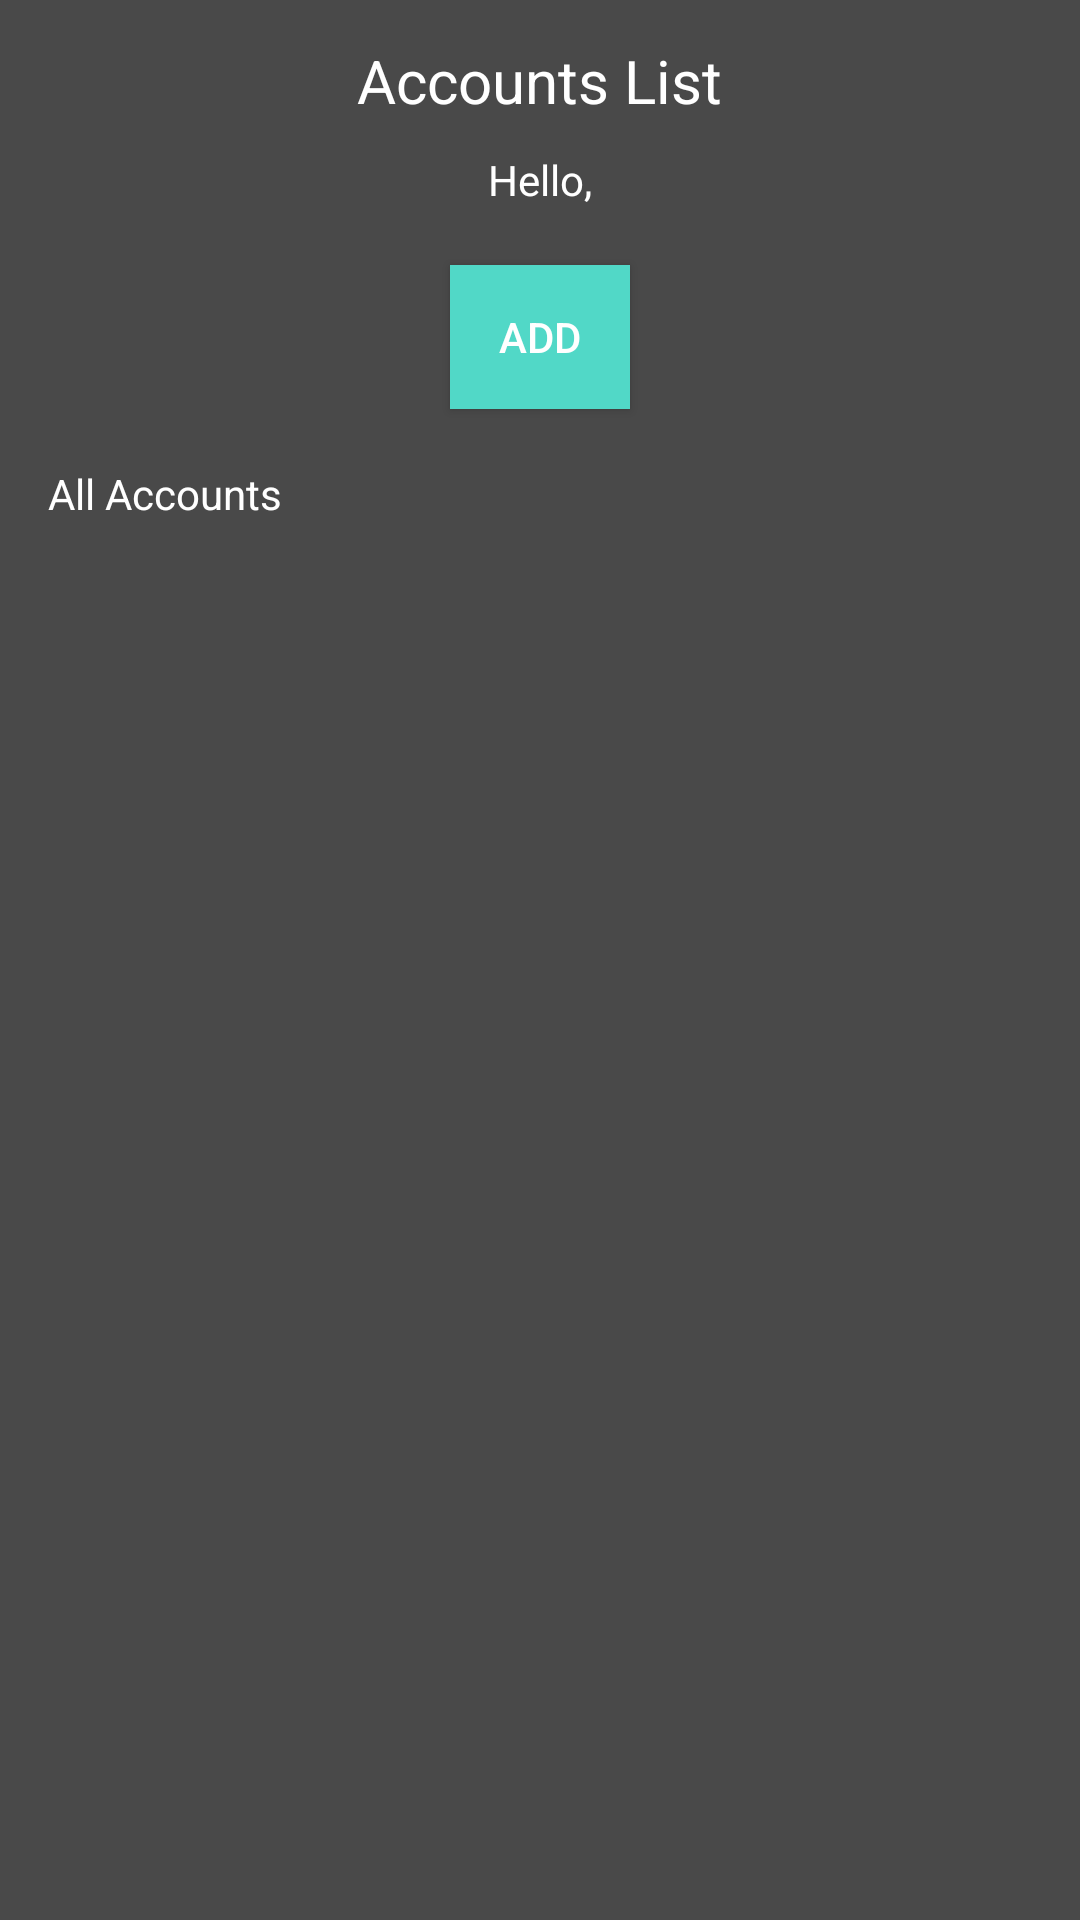

Here is an Android app screen rendered from its layout file. Give the layout XML and the strings, colors and styles it references.
<!-- AndroidManifest.xml: application theme AppTheme -->
<!-- res/layout/activity_users_list.xml -->
<?xml version="1.0" encoding="utf-8"?>
<LinearLayout xmlns:android="http://schemas.android.com/apk/res/android"
    android:layout_width="match_parent"
    android:layout_height="match_parent"
    android:orientation="vertical">

    <android.support.v7.widget.LinearLayoutCompat
        android:layout_width="match_parent"
        android:layout_height="150dp"
        android:background="@color/darkGrey"
        android:gravity="center"
        android:orientation="vertical">

        <android.support.v7.widget.AppCompatTextView
            android:layout_width="wrap_content"
            android:layout_height="wrap_content"
            android:text="@string/text_title"
            android:textSize="20sp" />

        <android.support.v7.widget.AppCompatTextView
            android:layout_width="wrap_content"
            android:layout_height="wrap_content"
            android:layout_marginTop="10dp"
            android:text="@string/text_hello" />

        <android.support.v7.widget.AppCompatTextView
            android:id="@+id/textViewName"
            android:layout_width="wrap_content"
            android:layout_height="wrap_content" />

        <Button
            android:id="@+id/buttonAdd"
            android:layout_width="match_parent"
            android:layout_height="wrap_content"
            android:layout_marginEnd="150dp"
            android:layout_marginStart="150dp"
            android:background="@color/colorPrimary"
            android:text="@string/text_add" />

    </android.support.v7.widget.LinearLayoutCompat>

    <android.support.v7.widget.AppCompatTextView
        android:layout_width="wrap_content"
        android:layout_height="wrap_content"
        android:paddingBottom="5dp"
        android:paddingStart="16dp"
        android:paddingEnd="16dp"
        android:paddingTop="5dp"
        android:text="@string/text_accounts"
        android:textColor="@android:color/white" />

    <android.support.v7.widget.RecyclerView
        android:id="@+id/recyclerViewUsers"
        android:layout_width="match_parent"
        android:layout_height="match_parent" >


    </android.support.v7.widget.RecyclerView>

</LinearLayout>
<!-- resources referenced by this layout -->
<resources>
  <color name="colorPrimary">#51d8c7</color>
  <color name="darkGrey">#494949</color>
  <string name="text_accounts">All Accounts</string>
  <string name="text_add">Add</string>
  <string name="text_hello">Hello,</string>
  <string name="text_title">Accounts List</string>
  <style name="AppTheme" parent="Theme.AppCompat.DayNight.DarkActionBar">
          <item name="colorPrimary">@color/colorPrimary</item>
          <item name="colorPrimaryDark">@color/colorPrimaryDark</item>
          <item name="colorAccent">@color/colorAccent</item>
          <item name="android:textColor">@color/colorText</item>
          <item name="android:textColorHint">@color/colorText</item>
          <item name="android:background">@color/darkGrey</item>
          <item name="colorControlNormal">@color/colorText</item>
          <item name="colorControlActivated">@color/colorText</item>
      </style>
  <color name="colorPrimaryDark">#51d8c7</color>
  <color name="colorAccent">#FFFFFF</color>
  <color name="colorText">#FFFFFF</color>
</resources>
